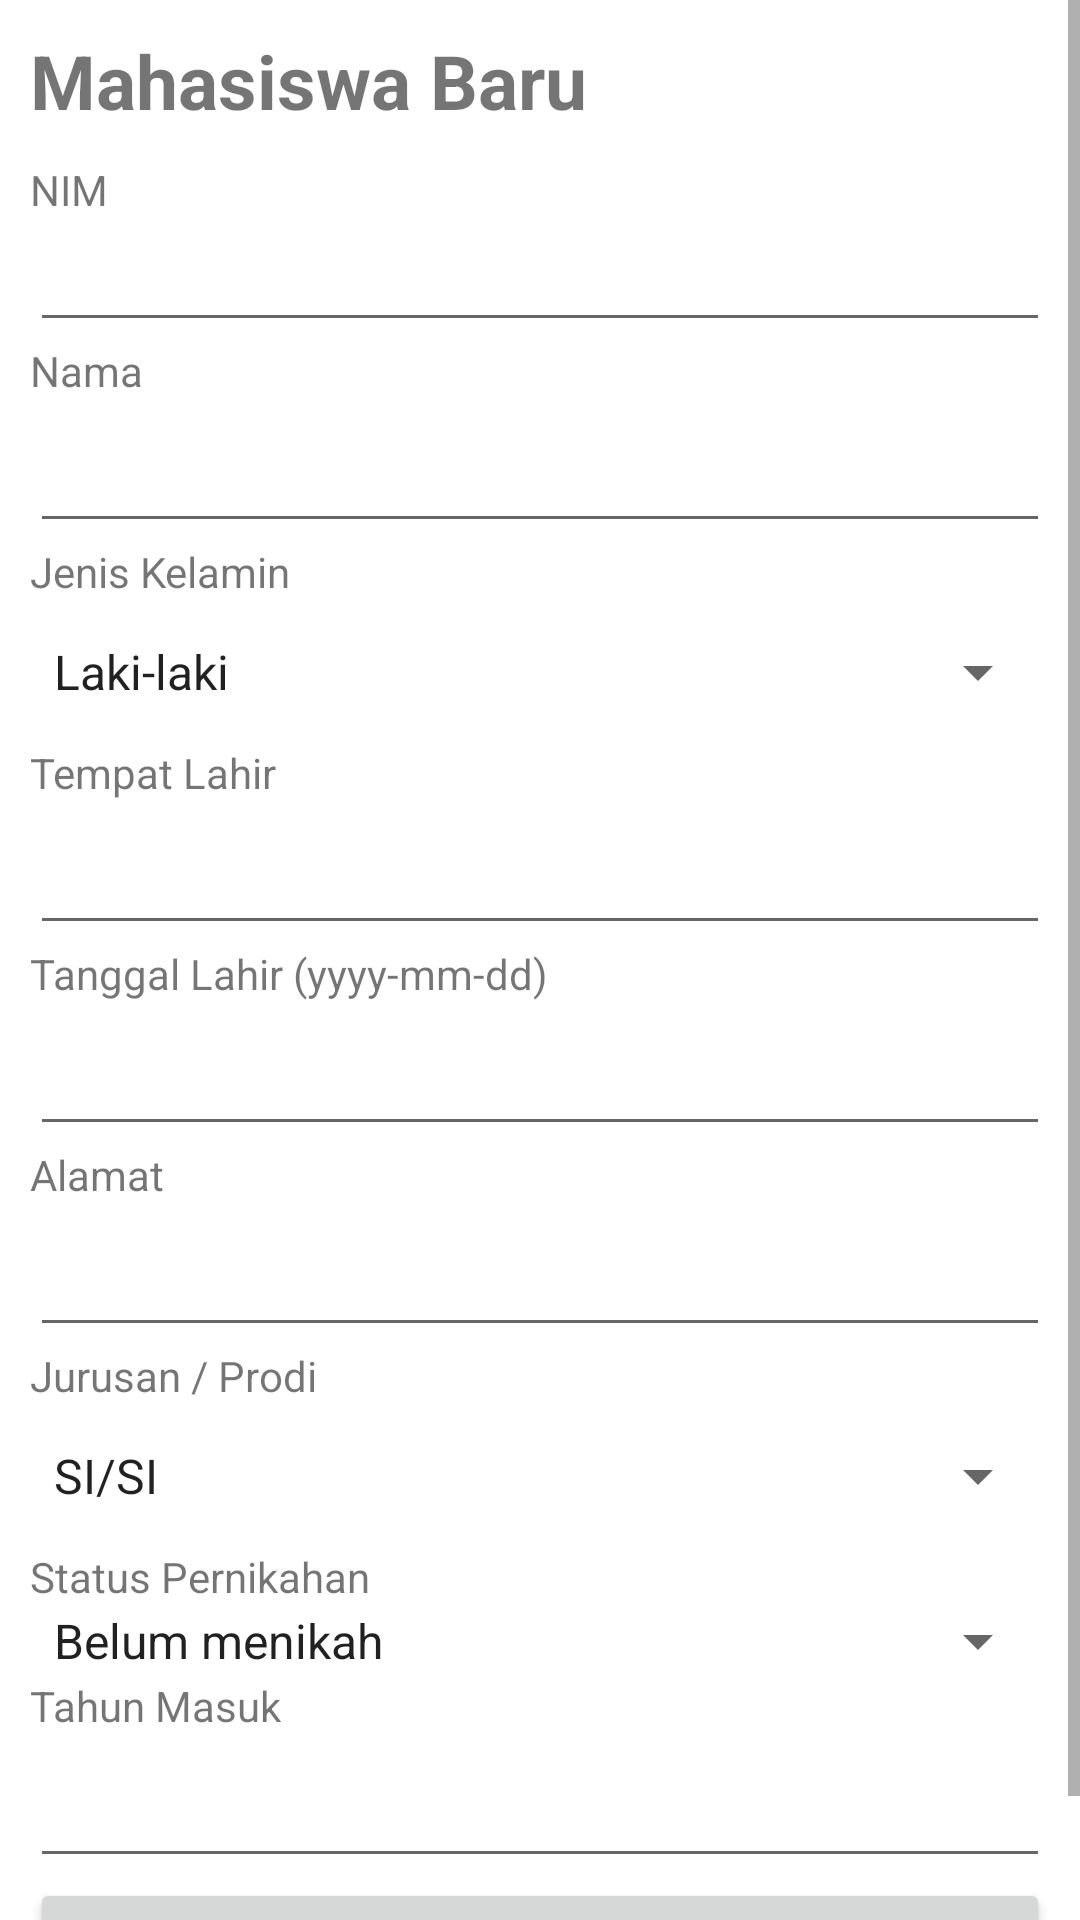

Layout XML and referenced resources for this Android screen:
<!-- AndroidManifest.xml: application theme Theme.UAS201103648 -->
<!-- res/layout/activity_add_mahasiswa.xml -->
<?xml version="1.0" encoding="utf-8"?>
<ScrollView
    xmlns:android="http://schemas.android.com/apk/res/android"
    xmlns:app="http://schemas.android.com/apk/res-auto"
    xmlns:tools="http://schemas.android.com/tools"
    android:layout_width="match_parent"
    android:layout_height="match_parent"
    tools:context=".AddMahasiswaActivity">
    
    <LinearLayout
        android:layout_width="match_parent"
        android:layout_height="match_parent"
        android:orientation="vertical"
        android:padding="10dp">
        
        <TextView
            android:layout_width="wrap_content"
            android:layout_height="wrap_content"
            android:layout_marginBottom="10dp"
            android:text="Mahasiswa Baru"
            android:textSize="25sp"
            android:textStyle="bold" />

        <TextView
            android:layout_width="wrap_content"
            android:layout_height="wrap_content"
            android:text="NIM" />
        
        <EditText
            android:id="@+id/nimEditText"
            android:layout_width="match_parent"
            android:layout_height="wrap_content" />
        
        <TextView
            android:layout_width="wrap_content"
            android:layout_height="wrap_content"
            android:text="Nama" />

        <EditText
            android:id="@+id/namaEditText"
            android:layout_width="match_parent"
            android:layout_height="wrap_content"
            android:minHeight="48dp"/>

        <TextView
            android:layout_width="wrap_content"
            android:layout_height="wrap_content"
            android:text="Jenis Kelamin" />

        <Spinner
            android:id="@+id/jenisKelaminSpinner"
            android:layout_width="match_parent"
            android:layout_height="wrap_content"
            android:entries="@array/jenisKelaminArray"
            android:minHeight="48dp"/>

        <TextView
            android:layout_width="wrap_content"
            android:layout_height="wrap_content"
            android:text="Tempat Lahir" />

        <EditText
            android:id="@+id/tempatLahirEditText"
            android:layout_width="match_parent"
            android:layout_height="wrap_content"
            android:minHeight="48dp"/>

        <TextView
            android:layout_width="wrap_content"
            android:layout_height="wrap_content"
            android:text="Tanggal Lahir (yyyy-mm-dd)" />

        <EditText
            android:id="@+id/tanggalLahirEditText"
            android:layout_width="match_parent"
            android:layout_height="wrap_content"
            android:inputType="date"
            android:minHeight="48dp"/>

        <TextView
            android:layout_width="wrap_content"
            android:layout_height="wrap_content"
            android:text="Alamat" />

        <EditText
            android:id="@+id/alamatEditText"
            android:layout_width="match_parent"
            android:layout_height="wrap_content"
            android:minHeight="48dp"/>

        <TextView
            android:layout_width="wrap_content"
            android:layout_height="wrap_content"
            android:text="Jurusan / Prodi" />

        <Spinner
            android:id="@+id/jpSpinner"
            android:layout_width="match_parent"
            android:layout_height="wrap_content"
            android:entries="@array/jpArray"
            android:minHeight="48dp"/>

        <TextView
            android:layout_width="wrap_content"
            android:layout_height="wrap_content"
            android:text="Status Pernikahan" />

        <Spinner
            android:id="@+id/statusPernikahanSpinner"
            android:layout_width="match_parent"
            android:layout_height="wrap_content"
            android:entries="@array/statusPernikahanArray" />

        <TextView
            android:layout_width="wrap_content"
            android:layout_height="wrap_content"
            android:text="Tahun Masuk" />

        <EditText
            android:id="@+id/tahunMasukEditText"
            android:layout_width="match_parent"
            android:layout_height="wrap_content"
            android:inputType="number"
            android:minHeight="48dp"/>

        <Button
            android:id="@+id/saveButton"
            android:layout_width="match_parent"
            android:layout_height="wrap_content"
            android:text="Simpan"
            android:minHeight="48dp"/>
            
    </LinearLayout>
</ScrollView>
<!-- resources referenced by this layout -->
<resources>
  <string-array name="jenisKelaminArray">
          <item>Laki-laki</item>
          <item>Perempuan</item>
      </string-array>
  <string-array name="jpArray">
          <item>SI/SI</item>
          <item>TI/TI</item>
      </string-array>
  <string-array name="statusPernikahanArray">
          <item>Belum menikah</item>
          <item>Menikah</item>
          <item>Duda</item>
          <item>Janda</item>
      </string-array>
  <style name="Theme.UAS201103648" parent="Theme.MaterialComponents.DayNight.DarkActionBar">
          
          <item name="colorPrimary">@color/purple_500</item>
          <item name="colorPrimaryVariant">@color/purple_700</item>
          <item name="colorOnPrimary">@color/white</item>
          
          <item name="colorSecondary">@color/teal_200</item>
          <item name="colorSecondaryVariant">@color/teal_700</item>
          <item name="colorOnSecondary">@color/black</item>
          
          <item name="android:statusBarColor" tools:targetApi="21">?attr/colorPrimaryVariant</item>
          
      </style>
  <!-- not gathered from this repository: default colours our renderer supplied (Android Studio template values) -->
  <color name="purple_500">#FF6200EE</color>
  <color name="purple_700">#FF3700B3</color>
  <color name="teal_200">#FF03DAC5</color>
  <color name="teal_700">#FF018786</color>
  <color name="black">#FF000000</color>
  <color name="white">#FFFFFFFF</color>
</resources>
